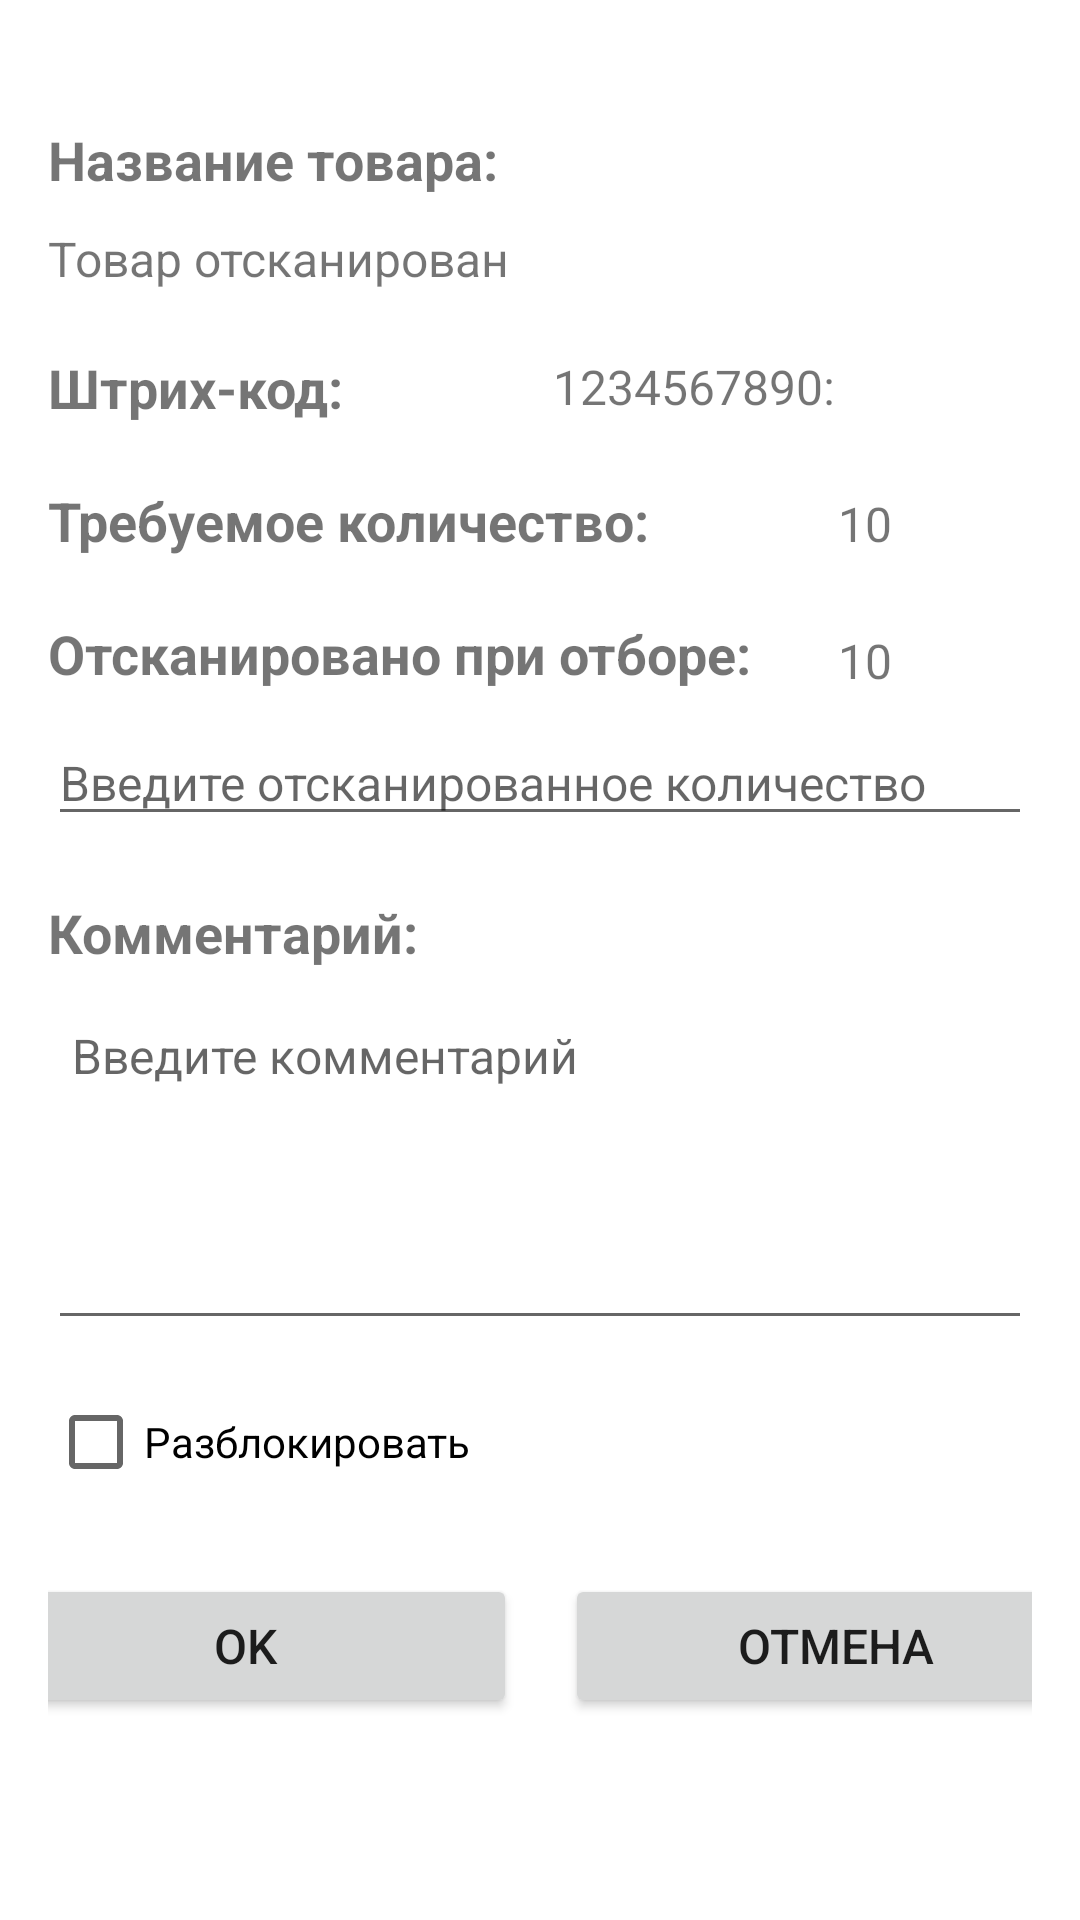

Layout XML and referenced resources for this Android screen:
<!-- AndroidManifest.xml: application theme Theme.M3ZebraScan -->
<!-- res/layout/activity_scanned_barcode_control.xml -->
<?xml version="1.0" encoding="utf-8"?>
<androidx.constraintlayout.widget.ConstraintLayout xmlns:android="http://schemas.android.com/apk/res/android"
    xmlns:app="http://schemas.android.com/apk/res-auto"
    xmlns:tools="http://schemas.android.com/tools"
    android:layout_width="match_parent"
    android:layout_height="match_parent"
    android:padding="16dp">

    <TextView
        android:id="@+id/productNameLabel"
        android:layout_width="wrap_content"
        android:layout_height="wrap_content"
        android:text="Название товара:"
        android:textSize="18sp"
        android:textStyle="bold"
        app:layout_constraintStart_toStartOf="parent"
        app:layout_constraintTop_toTopOf="parent"
        android:layout_marginTop="25dp"/>

    <TextView
        android:id="@+id/productNameTextView"
        android:layout_width="0dp"
        android:layout_height="wrap_content"
        android:layout_marginTop="10dp"
        android:text="Товар отсканирован"
        android:textSize="16sp"
        android:ellipsize="end"
        android:maxLines="2"
        app:layout_constraintStart_toStartOf="parent"
        app:layout_constraintTop_toBottomOf="@id/productNameLabel"
        app:layout_constraintEnd_toEndOf="parent" />

    <TextView
        android:id="@+id/barcodeLabel"
        android:layout_width="wrap_content"
        android:layout_height="wrap_content"
        android:text="Штрих-код:"
        android:textSize="18sp"
        android:textStyle="bold"
        app:layout_constraintStart_toStartOf="parent"
        app:layout_constraintTop_toBottomOf="@id/productNameTextView"
        android:layout_marginTop="20dp" />

    <TextView
        android:id="@+id/barcodeTextView"
        android:layout_width="wrap_content"
        android:layout_height="wrap_content"
        android:layout_marginStart="70dp"
        android:layout_marginTop="21dp"
        android:text="1234567890:"
        android:textSize="16sp"
        app:layout_constraintStart_toEndOf="@id/barcodeLabel"
        app:layout_constraintTop_toBottomOf="@id/productNameTextView" />

    <TextView
        android:id="@+id/quantityLabel"
        android:layout_width="wrap_content"
        android:layout_height="wrap_content"
        android:text="Требуемое количество:"
        android:textSize="18sp"
        android:textStyle="bold"
        app:layout_constraintStart_toStartOf="parent"
        app:layout_constraintTop_toBottomOf="@id/barcodeLabel"
        android:layout_marginTop="20dp" />

    <TextView
        android:id="@+id/quantityTextView"
        android:layout_width="wrap_content"
        android:layout_height="wrap_content"
        android:layout_marginStart="63dp"
        android:layout_marginTop="24dp"
        android:text="10"
        android:textSize="16sp"
        app:layout_constraintStart_toEndOf="@id/quantityLabel"
        app:layout_constraintTop_toBottomOf="@id/barcodeTextView" />

    <TextView
        android:id="@+id/scannedQuantityLabel"
        android:layout_width="wrap_content"
        android:layout_height="wrap_content"
        android:text="Отсканировано при отборе:"
        android:textSize="18sp"
        android:textStyle="bold"
        app:layout_constraintStart_toStartOf="parent"
        app:layout_constraintTop_toBottomOf="@id/quantityLabel"
        android:layout_marginTop="20dp" />

    <TextView
        android:id="@+id/scannedQuantityTextView"
        android:layout_width="wrap_content"
        android:layout_height="wrap_content"
        android:layout_marginStart="63dp"
        android:layout_marginTop="24dp"
        android:text="10"
        android:textSize="16sp"
        app:layout_constraintStart_toEndOf="@id/quantityLabel"
        app:layout_constraintTop_toBottomOf="@id/quantityTextView" />

    <EditText
        android:id="@+id/quantityEditText"
        android:layout_width="match_parent"
        android:layout_height="wrap_content"
        android:hint="Введите отсканированное количество"
        android:inputType="number"
        android:textSize="16sp"
        app:layout_constraintStart_toStartOf="parent"
        app:layout_constraintEnd_toEndOf="parent"
        app:layout_constraintTop_toBottomOf="@id/scannedQuantityLabel"
        android:layout_marginTop="10dp" />

    <TextView
        android:id="@+id/commentLabel"
        android:layout_width="wrap_content"
        android:layout_height="wrap_content"
        android:text="Комментарий:"
        android:textSize="18sp"
        android:textStyle="bold"
        app:layout_constraintStart_toStartOf="parent"
        app:layout_constraintTop_toBottomOf="@id/quantityEditText"
        android:layout_marginTop="20dp" />

    <EditText
        android:id="@+id/commentEditText"
        android:layout_width="match_parent"
        android:layout_height="wrap_content"
        android:hint="Введите комментарий"
        android:inputType="textMultiLine"
        android:gravity="top|start"
        android:lines="5"
        android:scrollHorizontally="false"
        android:scrollbars="vertical"
        android:imeOptions="actionDone"
        android:textSize="16sp"
        android:padding="8dp"
        app:layout_constraintStart_toStartOf="parent"
        app:layout_constraintEnd_toEndOf="parent"
        app:layout_constraintTop_toBottomOf="@id/commentLabel"
        android:layout_marginTop="10dp" />

    <CheckBox
        android:id="@+id/unlock"
        android:layout_width="wrap_content"
        android:layout_height="wrap_content"
        android:text="Разблокировать"
        android:layout_marginTop="10dp"
        app:layout_constraintStart_toStartOf="parent"
        app:layout_constraintTop_toBottomOf="@+id/commentEditText" />

    
    <LinearLayout
        android:layout_width="378dp"
        android:layout_height="48dp"
        android:layout_marginStart="16dp"
        android:layout_marginEnd="16dp"
        android:orientation="horizontal"
        android:layout_marginTop="20dp"
        app:layout_constraintEnd_toEndOf="parent"
        app:layout_constraintStart_toStartOf="parent"
        app:layout_constraintTop_toBottomOf="@+id/unlock">

        <Button
            android:id="@+id/okButton"
            android:layout_width="0dp"
            android:layout_height="wrap_content"
            android:layout_marginEnd="8dp"
            android:layout_weight="1"
            android:text="OK"
            android:textSize="16sp" />

        <Button
            android:id="@+id/cancelButton"
            android:layout_width="0dp"
            android:layout_height="wrap_content"
            android:layout_marginStart="8dp"
            android:layout_weight="1"
            android:text="Отмена"
            android:textSize="16sp" />
    </LinearLayout>
</androidx.constraintlayout.widget.ConstraintLayout>
<!-- resources referenced by this layout -->
<resources>
  <style name="Theme.M3ZebraScan" parent="Theme.MaterialComponents.DayNight.DarkActionBar">
          
          <item name="colorPrimary">@color/purple_500</item>
          <item name="colorPrimaryVariant">@color/purple_700</item>
          <item name="colorOnPrimary">@color/white</item>
          
          <item name="colorSecondary">@color/teal_200</item>
          <item name="colorSecondaryVariant">@color/teal_700</item>
          <item name="colorOnSecondary">@color/black</item>
          
          <item name="android:statusBarColor">?attr/colorPrimaryVariant</item>
          
      </style>
  <color name="purple_500">#FF6200EE</color>
  <color name="purple_700">#FF3700B3</color>
  <color name="white">#FFFFFFFF</color>
  <color name="teal_200">#FF03DAC5</color>
  <color name="teal_700">#FF018786</color>
  <color name="black">#FF000000</color>
</resources>
